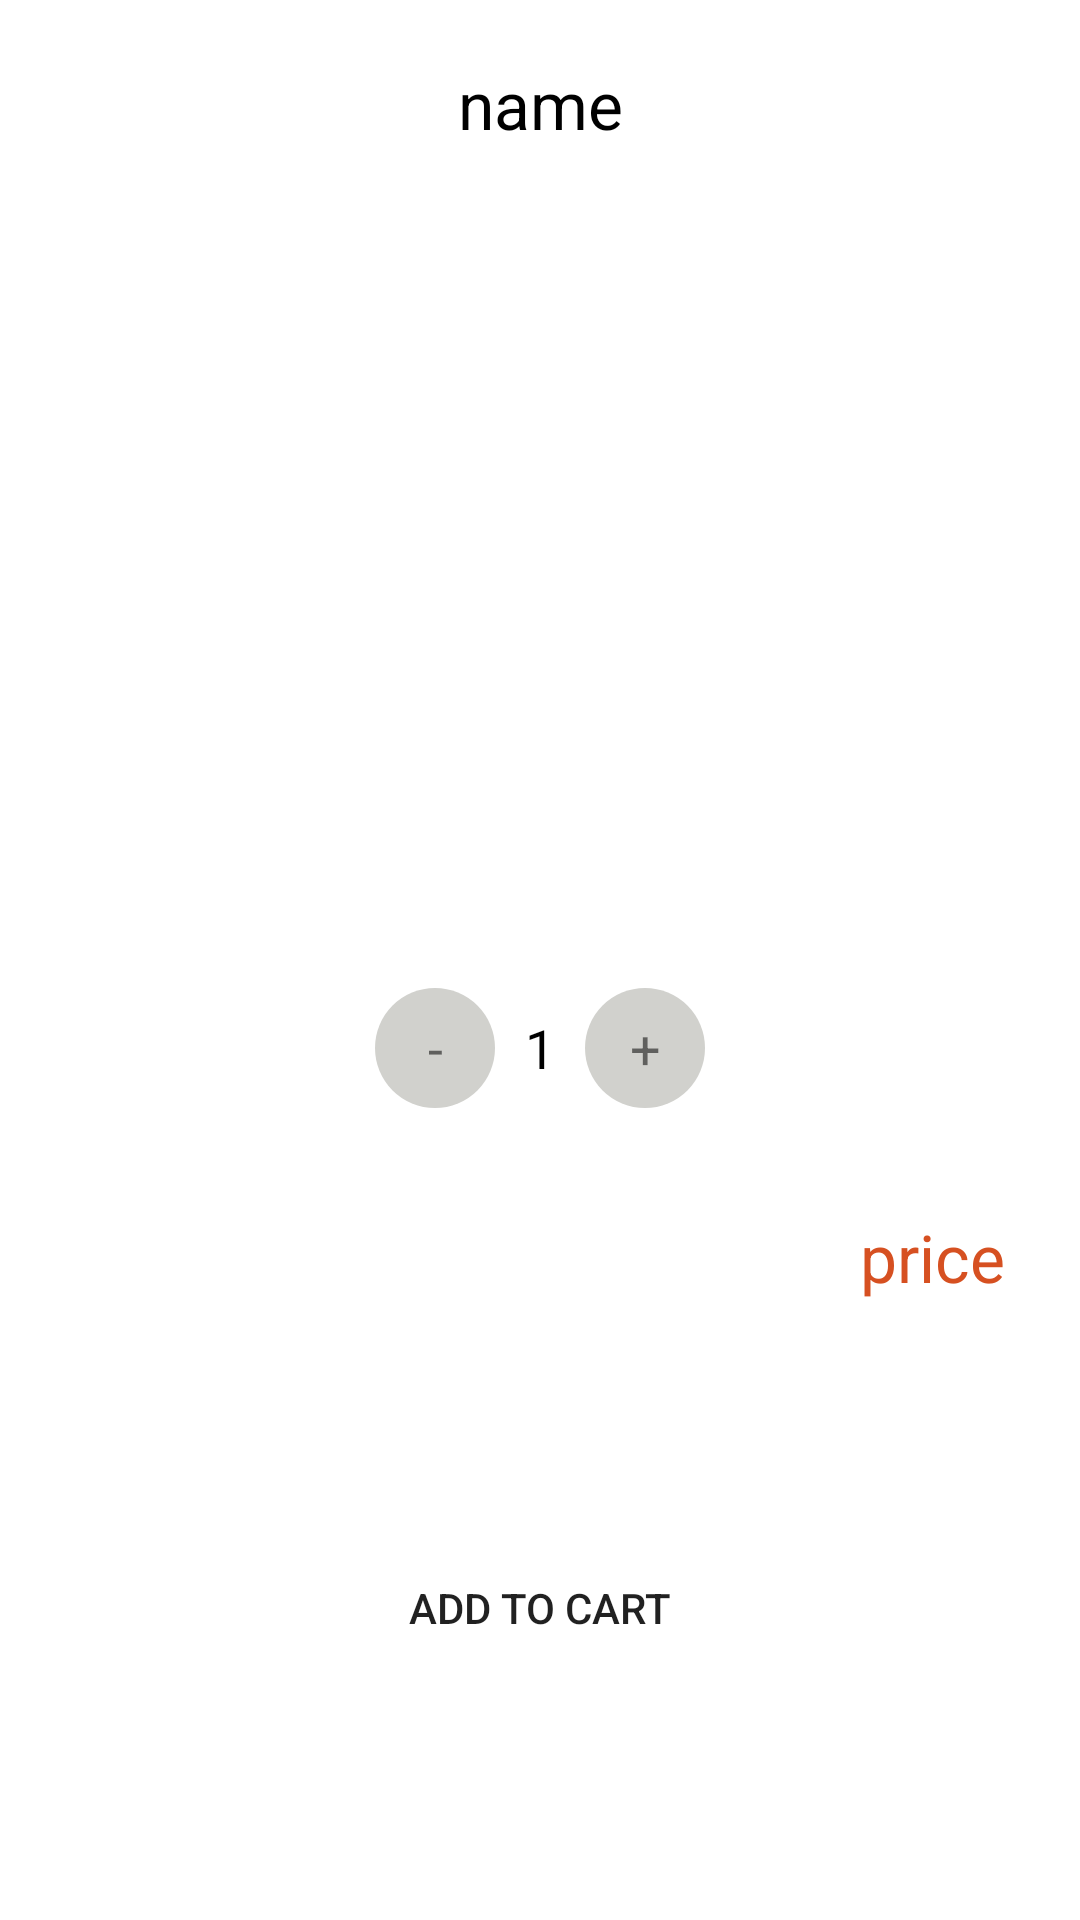

This screen was rendered from an Android layout file. Write that file and the resources it references.
<!-- AndroidManifest.xml: application theme Theme.MySkills -->
<!-- res/layout/fragment_description.xml -->
<?xml version="1.0" encoding="utf-8"?>
<androidx.constraintlayout.widget.ConstraintLayout xmlns:android="http://schemas.android.com/apk/res/android"
    xmlns:app="http://schemas.android.com/apk/res-auto"
    xmlns:tools="http://schemas.android.com/tools"
    android:layout_width="match_parent"
    android:layout_height="match_parent"
    tools:context=".ui.menu.DescriptionFragment">

    <TextView
        android:id="@+id/name"
        android:layout_width="wrap_content"
        android:layout_height="wrap_content"
        app:layout_constraintTop_toTopOf="parent"
        app:layout_constraintStart_toStartOf="parent"
        app:layout_constraintEnd_toEndOf="parent"
        android:text="@string/name"
        android:textSize="22sp"
        android:layout_marginTop="20dp"
        android:textColor="@color/black"/>

    <ImageView
        android:id="@+id/image"
        android:layout_width="match_parent"
        android:layout_height="250dp"
        app:layout_constraintTop_toBottomOf="@+id/name"
        app:layout_constraintEnd_toEndOf="parent"
        app:layout_constraintStart_toStartOf="parent"
        android:layout_marginTop="10dp"
        android:contentDescription="@string/todo" />

    <TextView
        android:id="@+id/price"
        android:layout_width="wrap_content"
        android:layout_height="wrap_content"
        android:layout_marginEnd="25dp"
        android:layout_marginTop="35dp"
        android:text="@string/price"
        android:textSize="22sp"
        android:textColor="@color/purple_700"
        app:layout_constraintTop_toBottomOf="@+id/inc"
        app:layout_constraintEnd_toEndOf="parent" />

    <TextView
        android:id="@+id/description"
        android:layout_width="250dp"
        android:layout_height="wrap_content"
        app:layout_constraintTop_toBottomOf="@+id/inc"
        app:layout_constraintLeft_toLeftOf="parent"
        android:layout_marginTop="45dp"
        android:layout_marginStart="10dp"
        android:textSize="16sp" />




    <Button
        android:id="@+id/button"
        android:layout_width="300dp"
        android:layout_height="wrap_content"
        android:text="@string/add_cart"
        app:layout_constraintBottom_toBottomOf="parent"
        app:layout_constraintLeft_toLeftOf="parent"
        app:layout_constraintRight_toRightOf="parent"
        android:background="@drawable/circle_button_3"
        android:layout_marginBottom="80dp"/>

    <androidx.constraintlayout.widget.ConstraintLayout
        android:id="@+id/inc"
        android:layout_width="110dp"
        android:layout_height="40dp"
        app:layout_constraintEnd_toEndOf="parent"
        app:layout_constraintStart_toStartOf="parent"
        app:layout_constraintTop_toBottomOf="@+id/image"
        android:layout_marginTop="20dp">

        <TextView
            android:id="@+id/minus"
            android:layout_width="40dp"
            android:layout_height="40dp"
            app:layout_constraintStart_toStartOf="parent"
            app:layout_constraintTop_toTopOf="parent"
            app:layout_constraintBottom_toBottomOf="parent"
            android:text="@string/minus"
            android:textSize="18sp"
            android:gravity="center"
            android:background="@drawable/circle_button"/>

        <TextView
            android:id="@+id/number"
            android:layout_width="30dp"
            android:layout_height="40dp"
            app:layout_constraintStart_toEndOf="@+id/minus"
            app:layout_constraintTop_toTopOf="parent"
            app:layout_constraintBottom_toBottomOf="parent"
            android:text="@string/_1"
            android:textSize="18sp"
            android:gravity="center"
            android:textColor="@color/black"/>

        <TextView
            android:id="@+id/plus"
            android:layout_width="40dp"
            android:layout_height="40dp"
            app:layout_constraintStart_toEndOf="@+id/number"
            app:layout_constraintTop_toTopOf="parent"
            app:layout_constraintBottom_toBottomOf="parent"
            android:text="@string/plus"
            android:textSize="18sp"
            android:gravity="center"
            android:background="@drawable/circle_button"/>


    </androidx.constraintlayout.widget.ConstraintLayout>




</androidx.constraintlayout.widget.ConstraintLayout>
<!-- resources referenced by this layout -->
<resources>
  <color name="black">#FF000000</color>
  <color name="purple_700">#D65021</color>
  <!-- drawable circle_button (drawable) -->
  <?xml version = "1.0" encoding = "utf-8"?>
  <selector xmlns:android = "http://schemas.android.com/apk/res/android">
      <item android:state_pressed = "false">
          <shape android:shape = "oval">
              <solid android:color = "#D1D1CD"/>
          </shape>
      </item>
      <item android:state_pressed = "true">
          <shape android:shape = "oval">
              <solid android:color = "#D1D1CD"/>
          </shape>
      </item>
  </selector>
  <string name="_1"> 1 </string>
  <string name="add_cart">ADD TO CART</string>
  <string name="minus">-</string>
  <string name="name">name</string>
  <string name="plus">+</string>
  <string name="price">price</string>
  <string name="todo">TODO</string>
  <style name="Theme.MySkills" parent="Theme.MaterialComponents.DayNight.DarkActionBar">
          
          <item name="colorPrimary">@color/purple_500</item>
          <item name="colorPrimaryVariant">@color/purple_700</item>
          <item name="colorOnPrimary">@color/white</item>
          
          <item name="colorSecondary">@color/teal_200</item>
          <item name="colorSecondaryVariant">@color/teal_700</item>
          <item name="colorOnSecondary">@color/black</item>
          
          <item name="android:statusBarColor">?attr/colorPrimaryVariant</item>
          
      </style>
  <color name="purple_500">#FD4401</color>
  <color name="white">#FFFFFFFF</color>
  <color name="teal_200">#FD4401</color>
  <color name="teal_700">#FD4401</color>
</resources>
